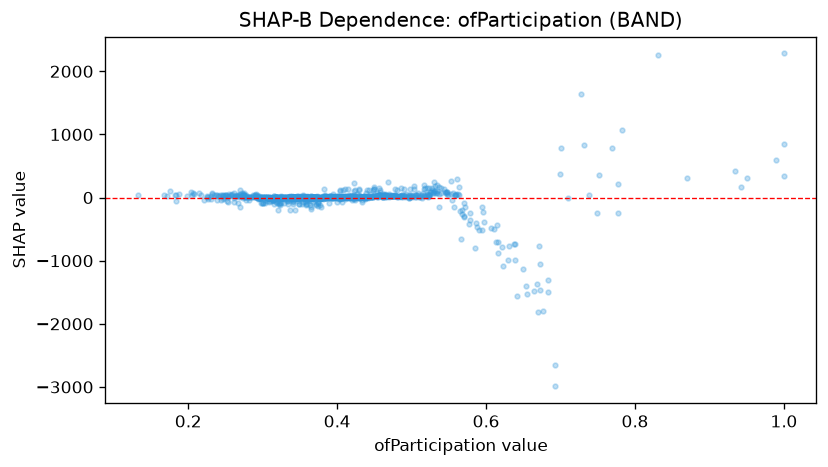

The file beside this chart, header and first rows:
feature_value, shap_value
0.42, -43.45
0.34, -99.7
0.382, 128.1
0.415, 128.1
0.404, 124.4
0.45, 138.7
0.323, -110.2
0.498, 135.4
0.371, -118.6
0.254, -65.49
0.374, -130.4
0.377, -121.8
0.221, -35.11
0.517, 192.5
0.537, 166.8
0.458, 124.3
0.349, -104.4
0.35, -4.428
0.464, 3.111
0.348, -7.835
0.244, -42.46
0.439, 65.72
0.376, -9.356
0.411, -19.39
0.269, -149.3
0.358, -122.7
0.528, 149.9
0.404, -10.03
0.364, -114.3
0.503, 178
0.269, 4.145
0.517, 130.8
0.275, 15.9
0.424, -35.75
0.336, -40.73
0.362, -44.75
0.49, 137.3
0.404, -25.08
0.57, -91.53
0.378, -155.8
0.31, -48.77
0.247, -22.01
0.595, -155.5
0.281, -31.54
0.34, -76.01
0.368, -68.34
0.357, -67.27
0.308, -67.65
0.391, 1.11
0.303, -42.4
0.45, 141.1
0.301, -80.6
0.4, 9.481
0.461, 17.37
0.394, -0.6588
0.368, -2.8
0.486, 23.13
0.53, 103.6
0.371, -2.099
0.335, 10.5
... 1,030 more rows
